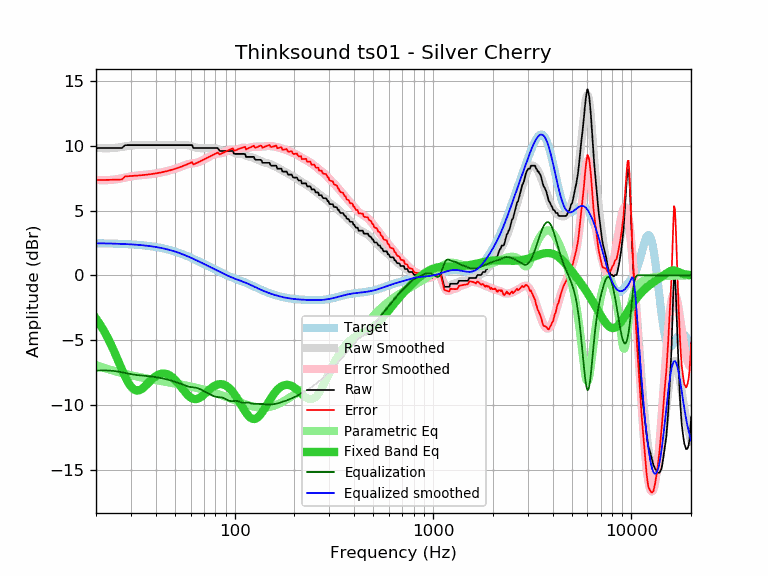

Source data for this figure (header and first rows):
frequency, raw, error, smoothed, error_smoothed, equalization, parametric_eq, equalized_raw, equalized_smoothed, target
20, 9.82, 7.35, 9.84, 7.36, -7.36, -3.34, 2.46, 2.47, 2.47
21, 9.82, 7.35, 9.82, 7.35, -7.35, -3.81, 2.47, 2.47, 2.47
22, 9.82, 7.36, 9.81, 7.35, -7.35, -4.33, 2.48, 2.46, 2.46
23, 9.82, 7.37, 9.81, 7.35, -7.35, -4.88, 2.47, 2.46, 2.46
24, 9.82, 7.37, 9.82, 7.37, -7.37, -5.46, 2.45, 2.45, 2.45
25, 9.82, 7.38, 9.84, 7.40, -7.40, -6.07, 2.42, 2.44, 2.44
26, 9.82, 7.39, 9.87, 7.44, -7.44, -6.68, 2.38, 2.43, 2.43
27, 9.82, 7.40, 9.91, 7.49, -7.49, -7.26, 2.33, 2.42, 2.42
28, 10.04, 7.63, 9.95, 7.54, -7.54, -7.80, 2.50, 2.41, 2.41
29, 10.05, 7.65, 9.99, 7.59, -7.59, -8.25, 2.46, 2.40, 2.40
30, 10.05, 7.67, 10.02, 7.63, -7.63, -8.60, 2.42, 2.39, 2.39
31, 10.05, 7.68, 10.04, 7.67, -7.67, -8.81, 2.38, 2.37, 2.37
32, 10.05, 7.69, 10.06, 7.70, -7.70, -8.90, 2.35, 2.36, 2.36
33, 10.05, 7.71, 10.06, 7.72, -7.72, -8.88, 2.33, 2.34, 2.34
34, 10.05, 7.73, 10.06, 7.74, -7.74, -8.78, 2.31, 2.32, 2.32
35, 10.05, 7.75, 10.06, 7.76, -7.76, -8.63, 2.30, 2.31, 2.31
36, 10.05, 7.77, 10.06, 7.77, -7.77, -8.44, 2.28, 2.29, 2.29
37, 10.05, 7.79, 10.06, 7.79, -7.79, -8.26, 2.26, 2.26, 2.26
38, 10.05, 7.81, 10.05, 7.81, -7.81, -8.08, 2.24, 2.24, 2.24
39, 10.05, 7.84, 10.05, 7.84, -7.84, -7.93, 2.22, 2.21, 2.21
40, 10.05, 7.86, 10.05, 7.86, -7.86, -7.80, 2.19, 2.19, 2.19
41, 10.05, 7.89, 10.05, 7.89, -7.89, -7.70, 2.16, 2.16, 2.16
42, 10.05, 7.92, 10.05, 7.92, -7.92, -7.63, 2.13, 2.13, 2.13
43, 10.05, 7.95, 10.05, 7.95, -7.95, -7.59, 2.10, 2.10, 2.10
44, 10.05, 7.99, 10.05, 7.99, -7.99, -7.59, 2.06, 2.07, 2.07
45, 10.05, 8.02, 10.05, 8.02, -8.02, -7.61, 2.03, 2.03, 2.03
46, 10.05, 8.06, 10.05, 8.06, -8.06, -7.66, 1.99, 1.99, 1.99
47, 10.05, 8.10, 10.05, 8.10, -8.10, -7.73, 1.96, 1.96, 1.96
48, 10.05, 8.14, 10.05, 8.14, -8.14, -7.82, 1.92, 1.92, 1.92
49, 10.05, 8.18, 10.05, 8.18, -8.18, -7.94, 1.88, 1.88, 1.88
50, 10.05, 8.22, 10.05, 8.22, -8.22, -8.07, 1.84, 1.83, 1.83
51, 10.05, 8.26, 10.05, 8.26, -8.26, -8.21, 1.79, 1.79, 1.79
52, 10.05, 8.31, 10.06, 8.31, -8.31, -8.36, 1.74, 1.75, 1.75
53, 10.05, 8.35, 10.06, 8.36, -8.36, -8.52, 1.70, 1.70, 1.70
54, 10.05, 8.40, 10.06, 8.41, -8.41, -8.68, 1.65, 1.66, 1.66
55, 10.05, 8.44, 10.06, 8.46, -8.46, -8.83, 1.60, 1.61, 1.61
56, 10.05, 8.49, 10.06, 8.50, -8.50, -8.98, 1.55, 1.56, 1.56
57, 10.05, 8.54, 10.06, 8.54, -8.54, -9.12, 1.51, 1.51, 1.51
58, 10.05, 8.59, 10.04, 8.58, -8.58, -9.24, 1.48, 1.46, 1.46
59, 10.05, 8.64, 10.02, 8.60, -8.60, -9.35, 1.45, 1.42, 1.42
60, 10.05, 8.69, 9.99, 8.62, -8.62, -9.44, 1.43, 1.37, 1.37
61, 10.05, 8.74, 9.96, 8.64, -8.64, -9.50, 1.41, 1.32, 1.32
62, 9.82, 8.56, 9.92, 8.65, -8.65, -9.54, 1.17, 1.27, 1.27
63, 9.82, 8.60, 9.89, 8.67, -8.67, -9.56, 1.16, 1.22, 1.22
64, 9.82, 8.65, 9.86, 8.69, -8.69, -9.55, 1.14, 1.17, 1.17
65, 9.82, 8.70, 9.83, 8.71, -8.71, -9.53, 1.11, 1.12, 1.12
66, 9.82, 8.75, 9.82, 8.75, -8.75, -9.49, 1.07, 1.07, 1.07
67, 9.82, 8.80, 9.81, 8.79, -8.79, -9.44, 1.03, 1.02, 1.02
68, 9.82, 8.85, 9.81, 8.84, -8.84, -9.37, 0.98, 0.97, 0.97
69, 9.82, 8.90, 9.81, 8.89, -8.89, -9.30, 0.94, 0.93, 0.93
70, 9.82, 8.95, 9.82, 8.94, -8.94, -9.21, 0.88, 0.88, 0.88
71, 9.82, 8.99, 9.82, 8.99, -8.99, -9.13, 0.83, 0.83, 0.83
72, 9.82, 9.04, 9.82, 9.04, -9.04, -9.04, 0.78, 0.78, 0.78
73, 9.82, 9.08, 9.83, 9.09, -9.09, -8.96, 0.74, 0.74, 0.74
74, 9.82, 9.13, 9.83, 9.14, -9.14, -8.88, 0.69, 0.69, 0.69
75, 9.82, 9.18, 9.83, 9.18, -9.18, -8.80, 0.64, 0.65, 0.65
76, 9.82, 9.22, 9.83, 9.23, -9.23, -8.72, 0.59, 0.60, 0.60
77, 9.82, 9.26, 9.83, 9.27, -9.27, -8.66, 0.55, 0.56, 0.56
78, 9.82, 9.31, 9.83, 9.31, -9.31, -8.60, 0.51, 0.52, 0.52
79, 9.82, 9.35, 9.82, 9.35, -9.35, -8.54, 0.48, 0.47, 0.47
... 553 more rows
